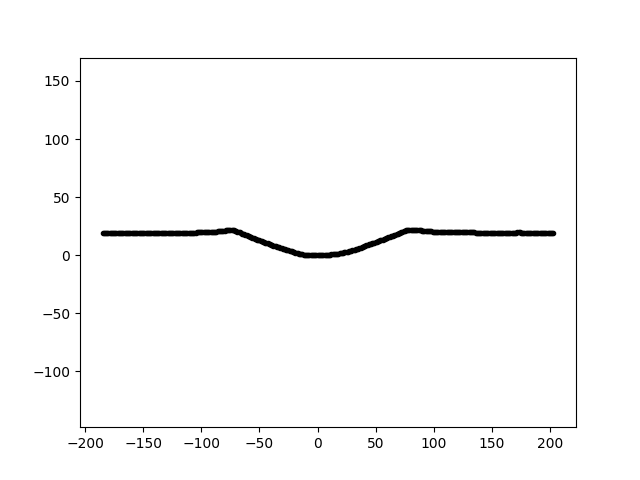

The table this chart was drawn from, first rows:
0.000000000000000000e+00, 0.000000000000000000e+00, 0.000000000000000000e+00
3.300000000000000000e+01, 0.000000000000000000e+00, 5.066392705065766222e+00
6.600000000000000000e+01, 0.000000000000000000e+00, 1.725825488480118963e+01
9.900000000000000000e+01, 0.000000000000000000e+00, 2.036487923189480398e+01
-1.570000000000000000e+02, 0.000000000000000000e+00, 1.880783539341277333e+01
1.320000000000000000e+02, 0.000000000000000000e+00, 1.958178072259495650e+01
-1.240000000000000000e+02, 0.000000000000000000e+00, 1.899402961817287405e+01
1.650000000000000000e+02, 0.000000000000000000e+00, 1.938450919386299631e+01
-9.100000000000000000e+01, 0.000000000000000000e+00, 2.001617898157027753e+01
1.980000000000000000e+02, 0.000000000000000000e+00, 1.917033631856939735e+01
-5.800000000000000000e+01, 0.000000000000000000e+00, 1.577647576079453984e+01
-2.500000000000000000e+01, 0.000000000000000000e+00, 4.263360470816252246e+00
8.000000000000000000e+00, 0.000000000000000000e+00, 2.263365341962924049e-01
4.100000000000000000e+01, 0.000000000000000000e+00, 7.967138303300231428e+00
7.400000000000000000e+01, 0.000000000000000000e+00, 2.049267008928359246e+01
-1.820000000000000000e+02, 0.000000000000000000e+00, 1.883548514063153334e+01
1.070000000000000000e+02, 0.000000000000000000e+00, 2.013213746679564053e+01
-1.490000000000000000e+02, 0.000000000000000000e+00, 1.881529831284994714e+01
1.400000000000000000e+02, 0.000000000000000000e+00, 1.951065774398416863e+01
-1.160000000000000000e+02, 0.000000000000000000e+00, 1.908209404778534690e+01
1.730000000000000000e+02, 0.000000000000000000e+00, 1.962878348974022913e+01
-8.300000000000000000e+01, 0.000000000000000000e+00, 2.082444637251097674e+01
-5.000000000000000000e+01, 0.000000000000000000e+00, 1.272951917022352575e+01
-1.700000000000000000e+01, 0.000000000000000000e+00, 1.634837663632055182e+00
1.600000000000000000e+01, 0.000000000000000000e+00, 1.149153435848049298e+00
4.900000000000000000e+01, 0.000000000000000000e+00, 1.091178096086485994e+01
8.200000000000000000e+01, 0.000000000000000000e+00, 2.203888370083592463e+01
-1.740000000000000000e+02, 0.000000000000000000e+00, 1.887310390413873051e+01
1.150000000000000000e+02, 0.000000000000000000e+00, 2.003389420351443562e+01
-1.410000000000000000e+02, 0.000000000000000000e+00, 1.893177437922625472e+01
1.480000000000000000e+02, 0.000000000000000000e+00, 1.940943742269111283e+01
-1.080000000000000000e+02, 0.000000000000000000e+00, 1.943672775465441305e+01
1.810000000000000000e+02, 0.000000000000000000e+00, 1.932782624849413367e+01
-7.500000000000000000e+01, 0.000000000000000000e+00, 2.160174346226250464e+01
-4.200000000000000000e+01, 0.000000000000000000e+00, 9.764085691437287551e+00
-9.000000000000000000e+00, 0.000000000000000000e+00, 2.440948475812518836e-01
2.400000000000000000e+01, 0.000000000000000000e+00, 2.692835164612958465e+00
5.700000000000000000e+01, 0.000000000000000000e+00, 1.381386157740864462e+01
9.000000000000000000e+01, 0.000000000000000000e+00, 2.117494426136497054e+01
-1.660000000000000000e+02, 0.000000000000000000e+00, 1.880417605913656587e+01
1.230000000000000000e+02, 0.000000000000000000e+00, 1.981324720088262836e+01
-1.330000000000000000e+02, 0.000000000000000000e+00, 1.896487468248801633e+01
1.560000000000000000e+02, 0.000000000000000000e+00, 1.929945038833257343e+01
-1.000000000000000000e+02, 0.000000000000000000e+00, 1.967438052691350947e+01
1.890000000000000000e+02, 0.000000000000000000e+00, 1.930424951771961162e+01
-6.700000000000000000e+01, 0.000000000000000000e+00, 1.959507117326472780e+01
-3.400000000000000000e+01, 0.000000000000000000e+00, 7.014702088380303735e+00
-1.000000000000000000e+00, 0.000000000000000000e+00, 1.297899023764159665e-02
3.200000000000000000e+01, 0.000000000000000000e+00, 4.805991675244911221e+00
6.500000000000000000e+01, 0.000000000000000000e+00, 1.686645651520453271e+01
9.800000000000000000e+01, 0.000000000000000000e+00, 2.043260894134118644e+01
-1.580000000000000000e+02, 0.000000000000000000e+00, 1.881597827594426064e+01
1.310000000000000000e+02, 0.000000000000000000e+00, 1.959676677261285249e+01
-1.250000000000000000e+02, 0.000000000000000000e+00, 1.899207495613104868e+01
1.640000000000000000e+02, 0.000000000000000000e+00, 1.938034014963099594e+01
-9.200000000000000000e+01, 0.000000000000000000e+00, 1.993219816072324591e+01
1.970000000000000000e+02, 0.000000000000000000e+00, 1.914568329339516595e+01
-5.900000000000000000e+01, 0.000000000000000000e+00, 1.622237212256584371e+01
-2.600000000000000000e+01, 0.000000000000000000e+00, 4.599897773683196078e+00
7.000000000000000000e+00, 0.000000000000000000e+00, 1.740409451550846143e-01
4.000000000000000000e+01, 0.000000000000000000e+00, 7.620076221167551012e+00
... 328 more rows
